Photos from the image-classification dataset "main" in the GitHub repository CodeFreak2186/deeptech2026-Quadbits. Its 7 classes are: bridge defect, clean - no defect, etch defect, open circuit defect, particle contamination, scratch defect, thermal defect.

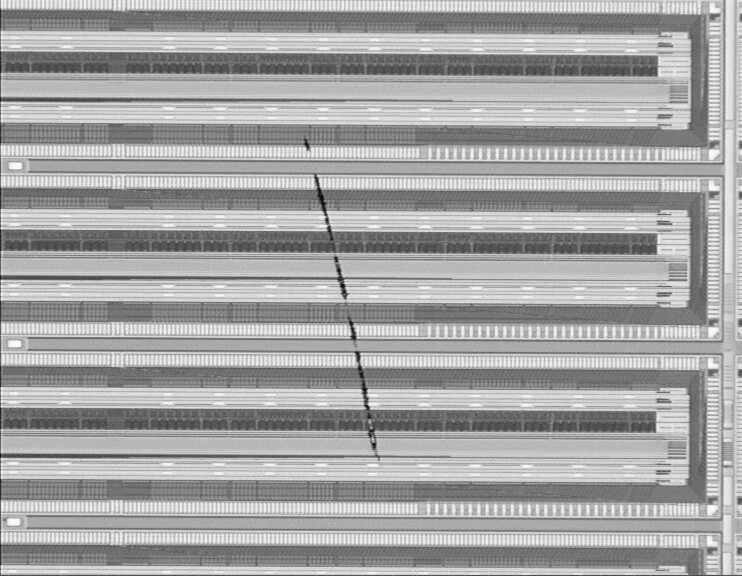
Label: scratch defect

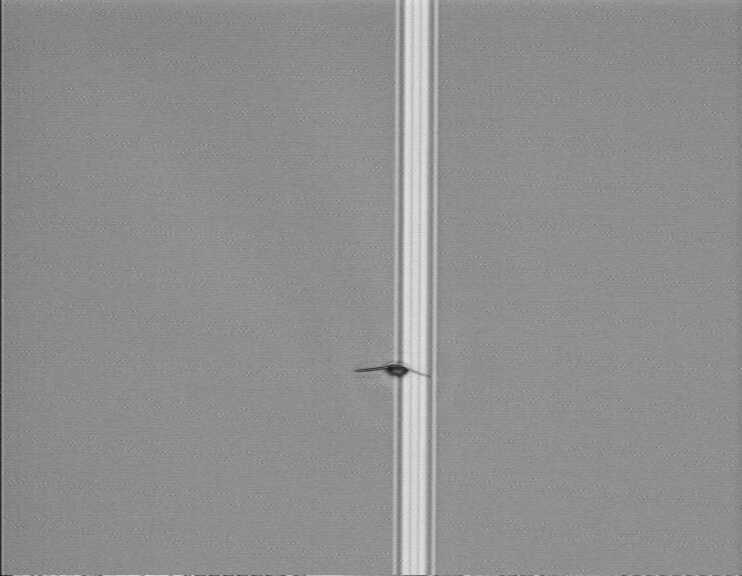
Label: particle contamination

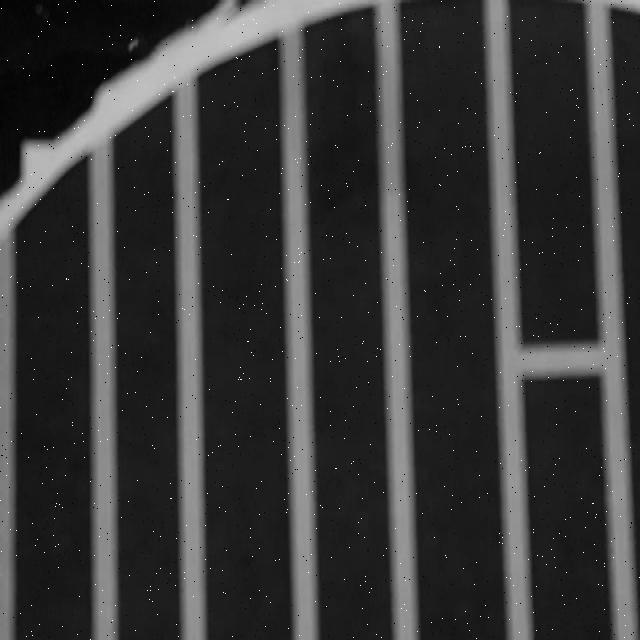
Label: bridge defect

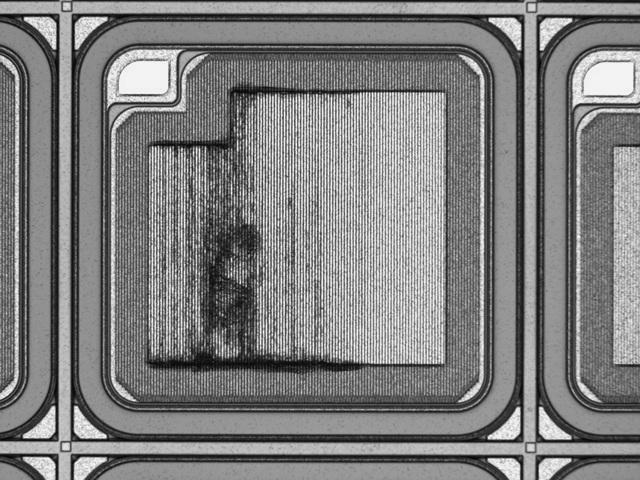
Label: thermal defect

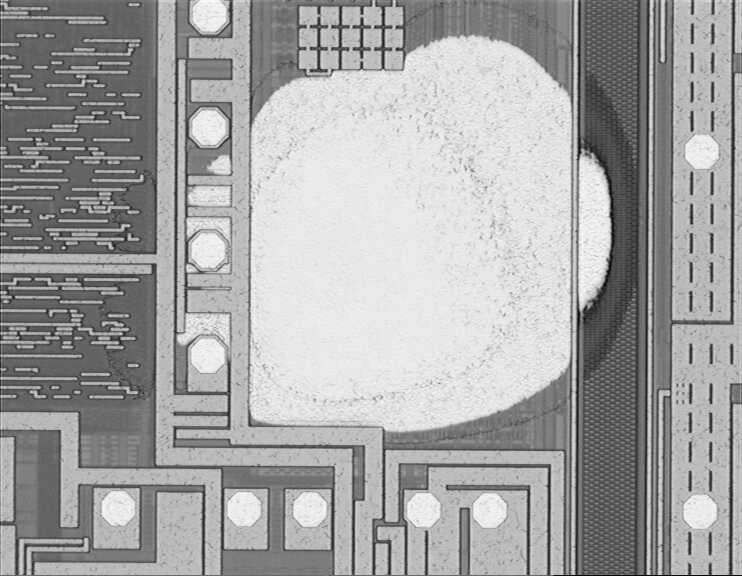
Label: etch defect

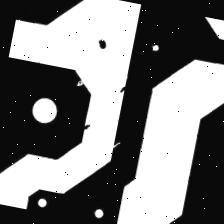
Label: open circuit defect
